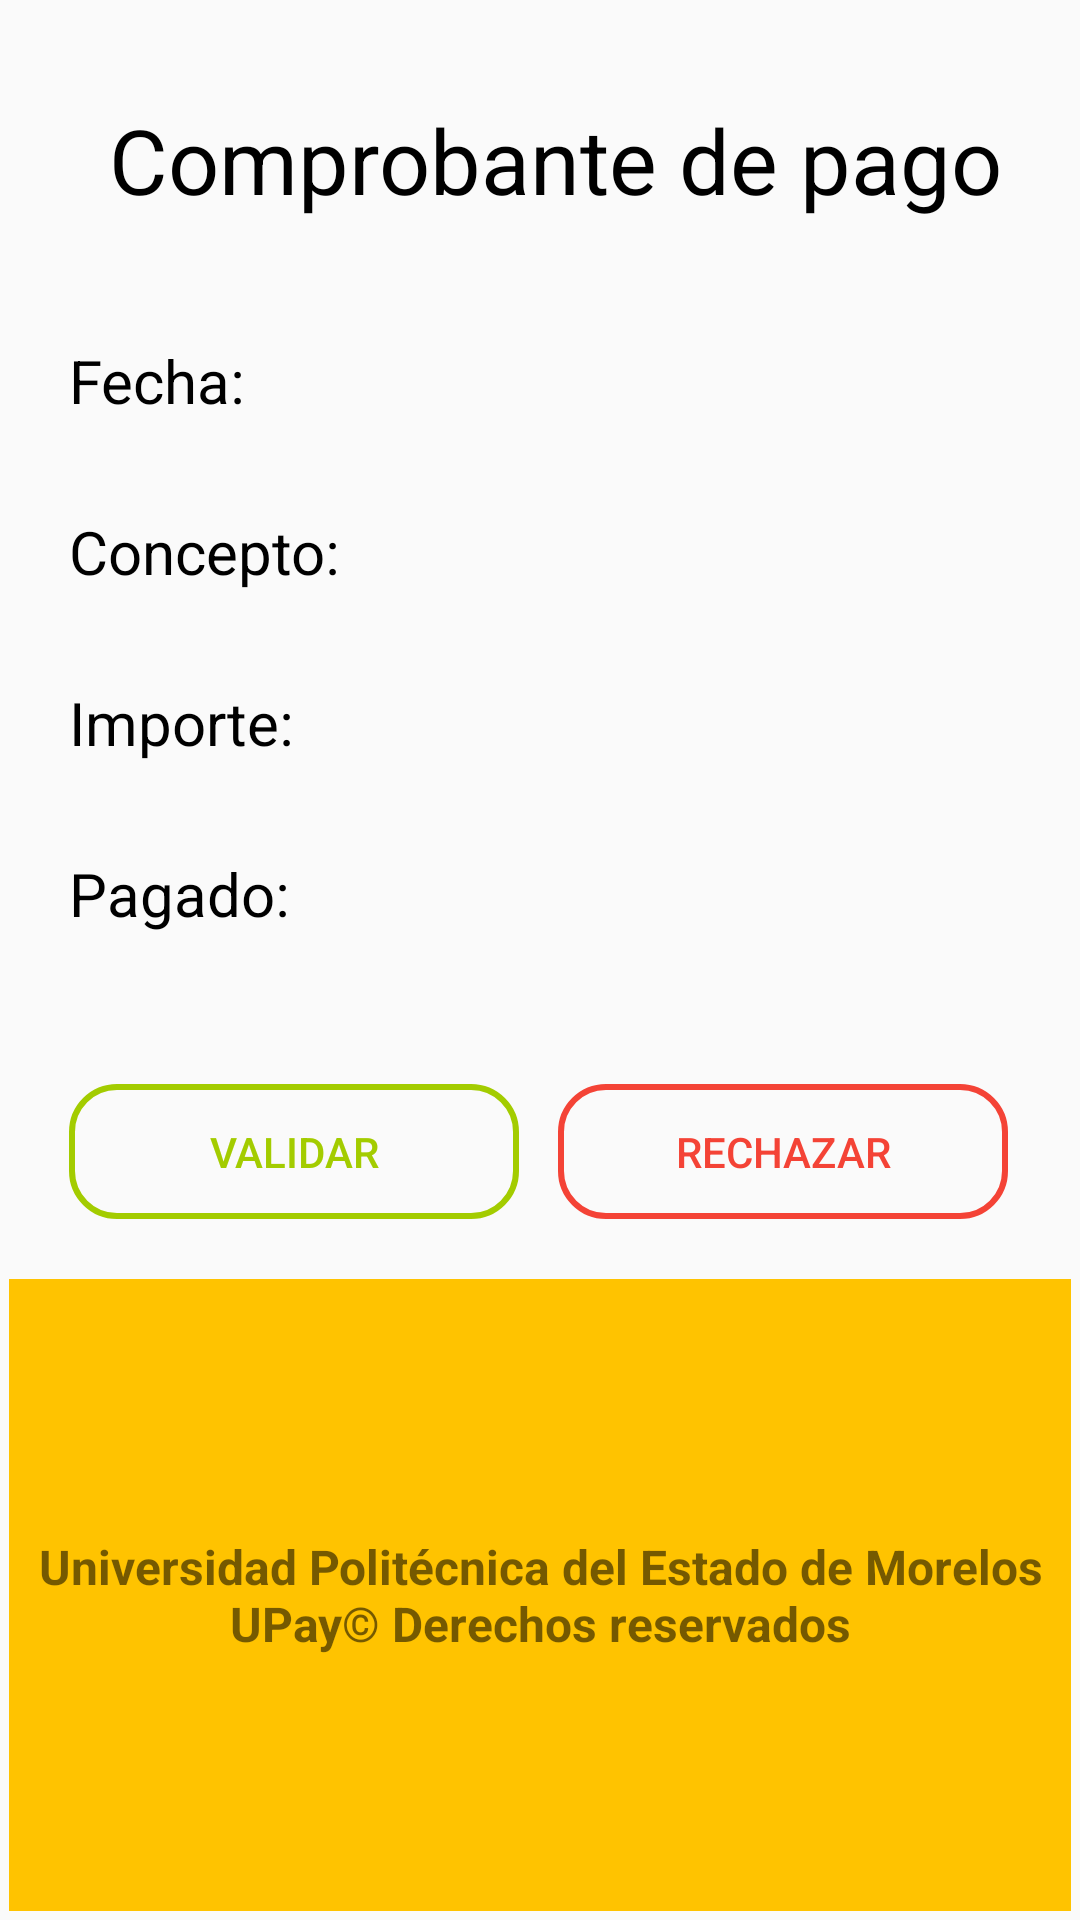

Write the Android layout XML for this screen, with the resource values it uses.
<!-- AndroidManifest.xml: application theme AppTheme -->
<!-- res/layout/activity_scanner.xml -->
<?xml version="1.0" encoding="utf-8"?>
<LinearLayout xmlns:android="http://schemas.android.com/apk/res/android"
    xmlns:app="http://schemas.android.com/apk/res-auto"
    xmlns:tools="http://schemas.android.com/tools"
    android:layout_width="match_parent"
    android:layout_height="match_parent"
    android:orientation="vertical"
    android:padding="@dimen/padd"
    tools:context=".activity_scanner">


    <TextView
        android:id="@+id/txtCuenta"
        android:layout_width="match_parent"
        android:layout_height="wrap_content"
        android:text="Comprobante de pago"
        android:textColor="@color/Black"
        android:layout_marginLeft="10dp"
        android:layout_marginTop="30dp"
        android:textSize="30sp"
        android:gravity="center"/>


    <TableLayout
        android:layout_width="match_parent"
        android:layout_height="wrap_content"
        android:layout_marginTop="10dp">

        <TableRow>

            <TextView
                android:id="@+id/txtFecha"
                android:layout_width="match_parent"
                android:layout_height="wrap_content"
                android:text="Fecha:"
                android:textColor="@color/Black"
                android:layout_marginLeft="20dp"
                android:layout_marginTop="30dp"
                android:textSize="20sp"
                />

            <TextView
                android:id="@+id/Fecha"
                android:layout_width="match_parent"
                android:layout_height="wrap_content"
                android:layout_marginLeft="20dp"
                android:layout_marginTop="30dp"
                android:textSize="20sp"
                />


        </TableRow>



        <TableRow>

            <TextView
                android:id="@+id/txtConcepto"
                android:layout_width="match_parent"
                android:layout_height="wrap_content"
                android:text="Concepto:"
                android:textColor="@color/Black"
                android:layout_marginLeft="20dp"
                android:layout_marginTop="30dp"
                android:textSize="20sp"
                />

            <TextView
                android:id="@+id/Concepto"
                android:layout_width="match_parent"
                android:layout_height="wrap_content"
                android:layout_marginLeft="20dp"
                android:layout_marginTop="30dp"
                android:textSize="20sp"
                />


        </TableRow>

        <TableRow>

            <TextView
                android:id="@+id/txtImporte"
                android:layout_width="match_parent"
                android:layout_height="wrap_content"
                android:text="Importe:"
                android:textColor="@color/Black"
                android:layout_marginLeft="20dp"
                android:layout_marginTop="30dp"
                android:textSize="20sp"
                />

            <TextView
                android:id="@+id/Importe"
                android:layout_width="match_parent"
                android:layout_height="wrap_content"
                android:layout_marginLeft="20dp"
                android:layout_marginTop="30dp"
                android:textSize="20sp"
                />
        </TableRow>

        <TableRow>


            <TextView
                android:id="@+id/txtPagado"
                android:layout_width="match_parent"
                android:layout_height="wrap_content"
                android:text="Pagado:"
                android:textColor="@color/Black"
                android:layout_marginLeft="20dp"
                android:layout_marginTop="30dp"
                android:textSize="20sp"
                />

            <TextView
                android:id="@+id/Pagado"
                android:layout_width="match_parent"
                android:layout_height="wrap_content"
                android:layout_marginLeft="20dp"
                android:layout_marginTop="30dp"
                android:textSize="20sp"
                />
        </TableRow>

        <TableRow
            android:layout_marginTop="50dp">


            <Button
                android:id="@+id/btnComprobar"
                android:layout_width="150dp"
                android:layout_height="@dimen/button_height"
                android:layout_marginLeft="20dp"
                android:background="@drawable/rounded_success"
                android:text="Validar"
                android:textColor="@color/success"
                android:onClick="Validar"
                />

            <Button
                android:id="@+id/btnRechazar"
                android:layout_width="150dp"
                android:layout_height="@dimen/button_height"
                android:layout_marginLeft="@dimen/home_left_space"
                android:background="@drawable/rounded"
                android:text="Rechazar"
                android:textColor="@color/colorPrimary"
                android:onClick="Rechazar"
                />
        </TableRow>

    </TableLayout>

    <TextView
        android:layout_width="match_parent"
        android:layout_height="match_parent"
        android:layout_marginTop="@dimen/home_top_space"
        android:background="@color/YellowDark"
        android:gravity="center"
        android:text="Universidad Politécnica del Estado de Morelos
UPay© Derechos reservados"
        android:textColor="@color/common_google_signin_btn_text_light"
        android:textSize="16sp"
        android:textStyle="bold"
        />





</LinearLayout>
<!-- resources referenced by this layout -->
<resources>
  <color name="Black">#000000</color>
  <color name="YellowDark">#FFC300</color>
  <color name="colorPrimary">#F44336</color>
  <color name="success">#a3cc00</color>
  <dimen name="button_height">45dp</dimen>
  <dimen name="home_left_space">13dp</dimen>
  <dimen name="home_top_space">20dp</dimen>
  <dimen name="padd">3dp</dimen>
  <!-- drawable rounded (drawable) -->
  <?xml version="1.0" encoding="utf-8"?>
  <selector xmlns:android="http://schemas.android.com/apk/res/android">
  
      <item>
          <shape android:shape="rectangle">
              <solid/>
              <stroke android:color="@color/colorPrimary" android:width="2dp"/>
              
              <corners android:radius="15dp" />
          </shape>
      </item>
  
  </selector>
  <!-- drawable rounded_success (drawable) -->
  <?xml version="1.0" encoding="utf-8"?>
  <selector xmlns:android="http://schemas.android.com/apk/res/android">
  
      <item>
          <shape android:shape="rectangle">
              <solid/>
              <stroke android:color="@color/success" android:width="2dp"/>
              
              <corners android:radius="15dp" />
          </shape>
      </item>
  
  </selector>
  <style name="AppTheme" parent="Theme.AppCompat.Light">
          
          <item name="colorPrimary">@color/colorPrimary</item>
          <item name="colorPrimaryDark">@color/colorPrimaryDark</item>
          <item name="colorAccent">@color/colorAccent</item>
          <item name="actionBarStyle">@style/ActionBarStyle</item>
      </style>
  <color name="colorPrimaryDark">#ea1c0d</color>
  <color name="colorAccent">#FFBBBB</color>
  <style name="ActionBarStyle" parent="Widget.AppCompat.ActionBar">
          <item name="titleTextStyle">@style/ActionBarTitleTextStyle</item>
          <item name="background">@drawable/franja</item>
      </style>
  <style name="ActionBarTitleTextStyle" parent="TextAppearance.AppCompat.Widget.ActionBar.Title">
          <item name="android:textColor">@color/ColorActionBarTitle</item>
      </style>
  <!-- drawable franja: png bitmap (drawable, 3035 bytes) -->
  <color name="ColorActionBarTitle">#ffffff</color>
</resources>
